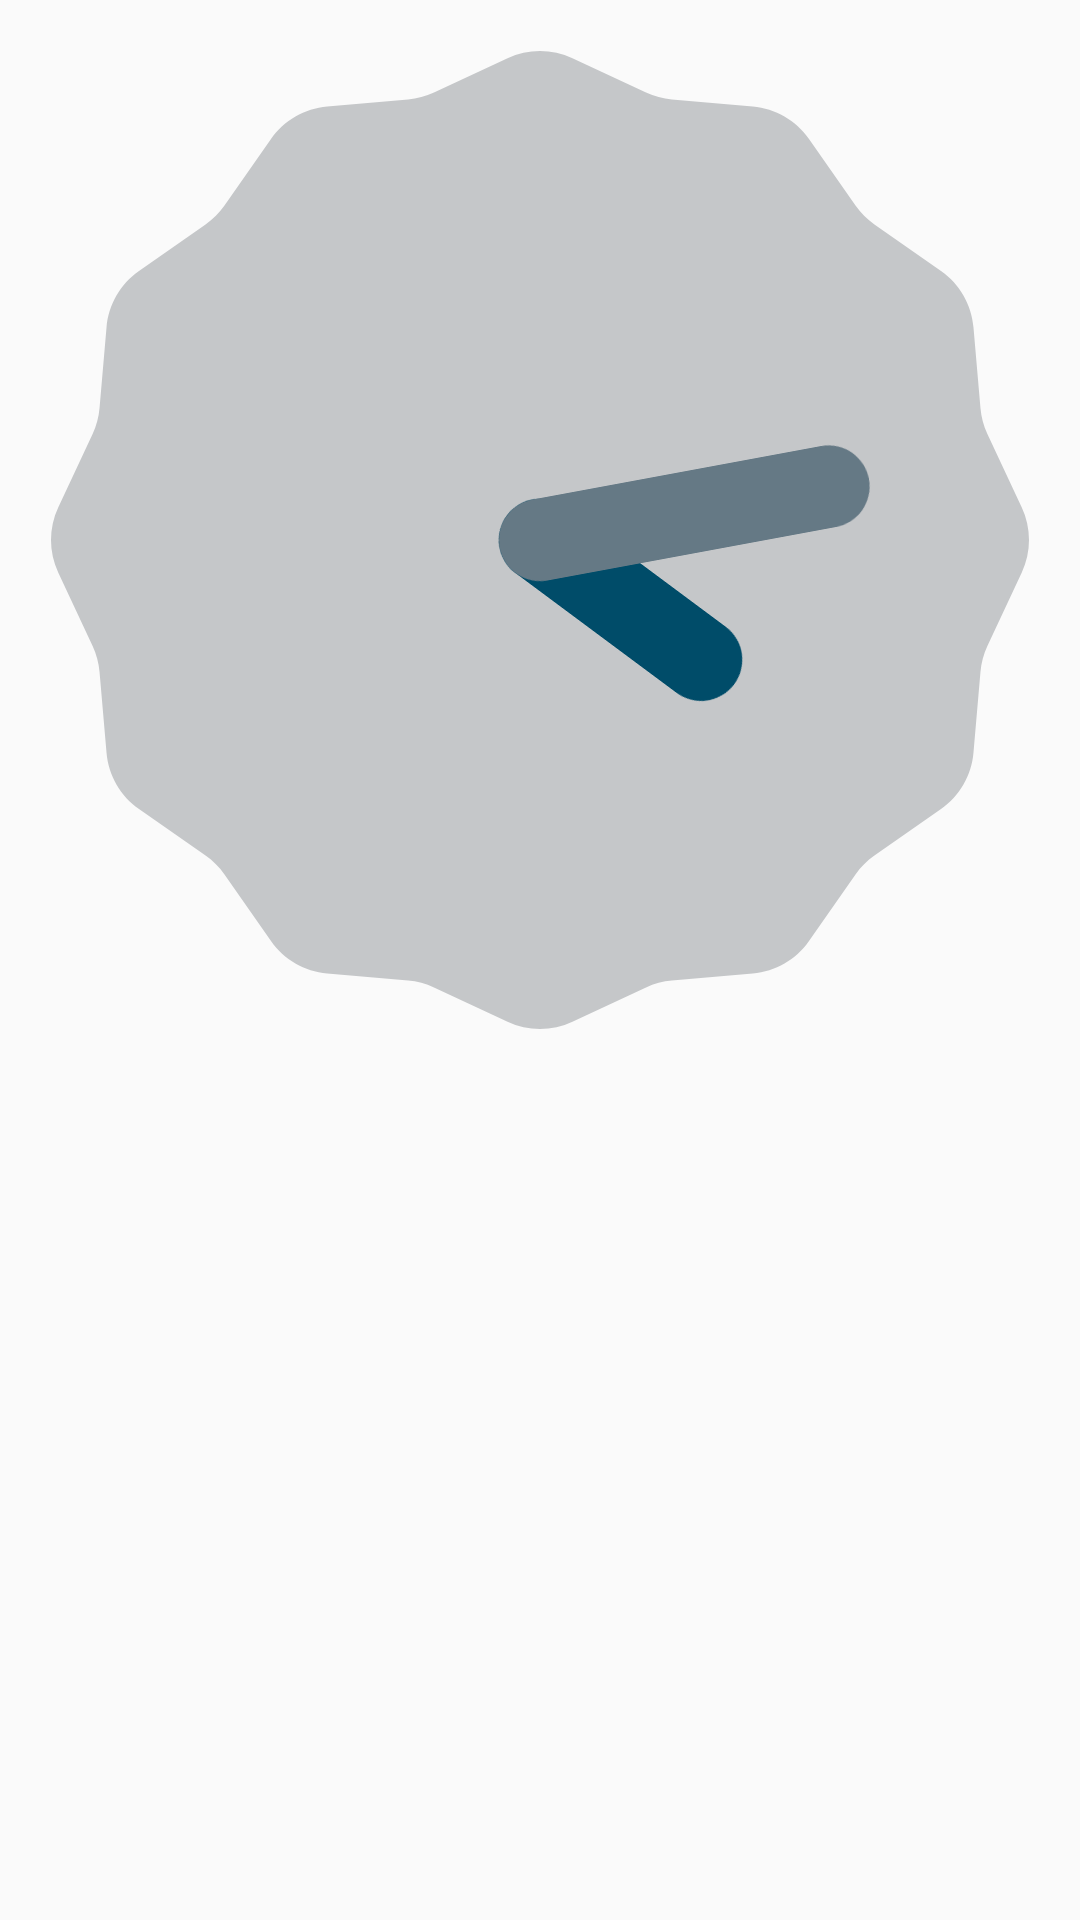

Produce the Android XML layout that renders to this screen, including the resource entries it uses.
<!-- AndroidManifest.xml: application theme AppTheme -->
<!-- res/layout/fragment_tab1.xml -->
<?xml version="1.0" encoding="utf-8"?>
<RelativeLayout xmlns:android="http://schemas.android.com/apk/res/android"
    android:layout_width="match_parent" android:layout_height="match_parent"
    android:padding="17dp">
    <AnalogClock
        android:layout_width="wrap_content"
        android:layout_height="wrap_content"/>

</RelativeLayout>
<!-- resources referenced by this layout -->
<resources>
  <style name="AppTheme" parent="Theme.AppCompat.Light.NoActionBar">
          
          <item name="colorPrimary">@color/colorPrimary</item>
          <item name="colorPrimaryDark">@color/colorPrimaryDark</item>
          <item name="colorAccent">@color/colorAccent</item>
      </style>
  <!-- not gathered from this repository: default colours our renderer supplied (Android Studio template values) -->
  <color name="colorPrimary">#FF6200EE</color>
  <color name="colorPrimaryDark">#FF3700B3</color>
  <color name="colorAccent">#FF03DAC5</color>
</resources>
